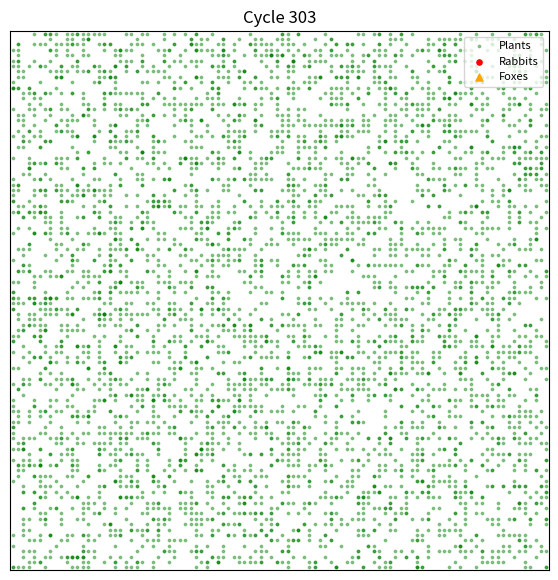
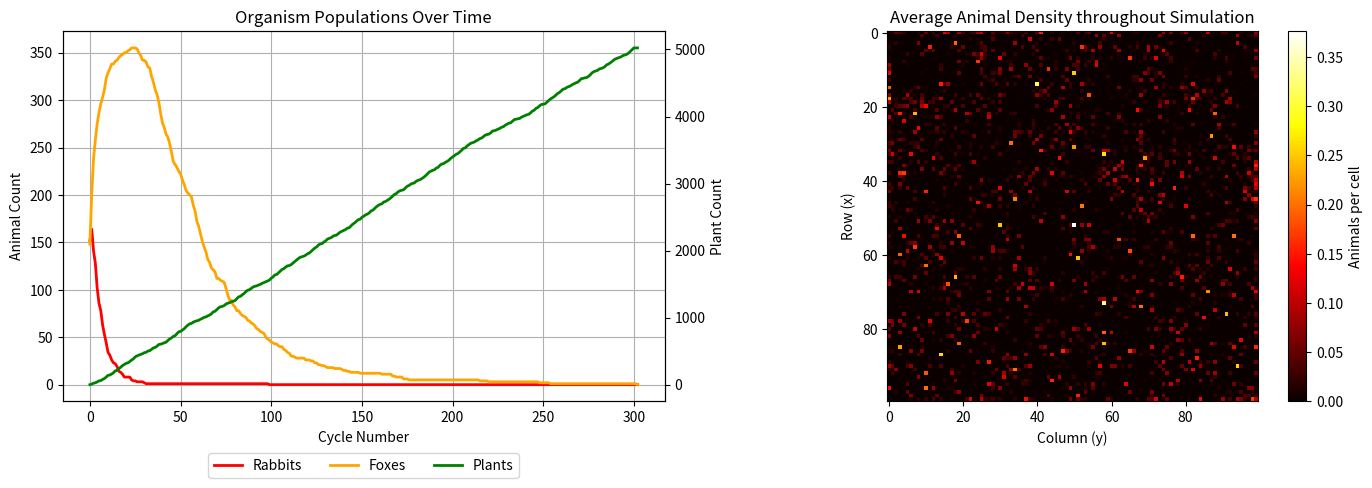

Source code (Python) for these figures, in order:
"""
Ecosystem simulation: rabbits, foxes and plants on a grid, with a live view.
Everything is in this one file, so just run it.
"""
import time
from functools import lru_cache

import numpy as np
import matplotlib.pyplot as plt

#------------------------------------------------------------------------------#
# Settings #
#------------------------------------------------------------------------------#

    # Total amount of starting animals (excluding plants)
in_pop = 300
    # Amount of cycles to run the simulation for
set_cycles = 500
    # Landscape grid size (nxn array)
landscape_size = 100
    # The amount of plants that can spawn each cycle (min, max)
set_plants = (5, 30)
    # Maximum amount of possible plants
max_plants = 5000
    # Hunger lost every cycle just for being alive, multiplied by the animal's
    # size. Without this, animals that stand still never starve. Set to 0 to disable.
upkeep = 0.1
    # Redraw the live view every N cycles (raise this if the drawing slows things down)
show_every = 1

#------------------------------------------------------------------------------#
# Organisms #
#------------------------------------------------------------------------------#

@lru_cache(maxsize=None)
def sorted_offsets(vision):
    """All (dx, dy, squared distance) within vision, nearest first.
    Built once per vision value instead of on every scan."""
    offsets = [(dx, dy, dx*dx + dy*dy)
               for dx in range(-vision, vision + 1)
               for dy in range(-vision, vision + 1)]
    offsets.sort(key=lambda o: o[2])
    return offsets


class Organism:
    def __init__(self, x, y, speed, vision, size, food, hunger, max_hunger,
                 efficiency, repr, pred, move_cost):
        self.x = x
        self.y = y
        self.speed = speed
        self.vision = vision
        self.size = size
        self.food = food
        self.hunger = hunger
        self.max_hunger = max_hunger
        self.efficiency = efficiency
        self.repr = repr
        self.pred = pred
        self.move_cost = move_cost
        self.alive = True

    def __repr__(self):
        return f"<{type(self).__name__}: {self.name}>"

    def eat(self, cell):
        for creature in cell.copy():
            if self.hunger >= self.max_hunger:
                return
            if creature is self:
                continue
            if isinstance(creature, self.food):
                self.hunger += self.efficiency * creature.size
                cell.discard(creature)
                creature.alive = False
        if self.hunger > self.max_hunger:
            self.hunger = self.max_hunger

    def scan(self, landscape, looking_for):
        """Every live `looking_for` in view as (entity, squared distance), nearest first."""
        n = len(landscape)
        found = []
        for dx, dy, ds in sorted_offsets(self.vision):
            x, y = self.x + dx, self.y + dy
            if 0 <= x < n and 0 <= y < n:
                for e in landscape[x, y]:
                    if isinstance(e, looking_for) and e is not self and e.alive:
                        found.append((e, ds))
        return found

    def _go(self, x, y, landscape):
        """Move to (x, y): swap cells and pay hunger for the distance actually moved."""
        dx, dy = x - self.x, y - self.y
        landscape[self.x, self.y].discard(self)
        self.x, self.y = x, y
        landscape[x, y].add(self)
        self.hunger -= self.move_cost * 0.5 * self.size * (dx**2 + dy**2)

    def behavior(self, landscape):
        if not self.alive:
            return

        n = len(landscape)

        # Check if predators are within vision range
        predators = self.scan(landscape, self.pred) if self.pred else []

        # Conditions
        mate = self.hunger > self.repr * self.max_hunger
        food = self.hunger < 0.5 * self.max_hunger

        choices, probabilities = [], []
        if mate:
            choices.append("mate")
            probabilities.append(1.1)
        if food:
            choices.append("food")
            probabilities.append(0.9)
        if predators:
            choices.append("pred")
            probabilities.append(5)
        choices.append("motionless")
        probabilities.append(0.05)
        choices.append("random")
        probabilities.append(0.1)
        choice = np.random.choice(choices, p=np.asarray(probabilities) / sum(probabilities))

        # Seek out mates
        if choice == "mate":
            for e, ds in self.scan(landscape, type(self)):
                if ds > self.speed**2:
                    break                      # nearest-first, so the rest are out of reach
                if e.hunger > e.repr * e.max_hunger:
                    self._go(e.x, e.y, landscape)
                    return

        # Seek out food
        elif choice == "food":
            for e, ds in self.scan(landscape, self.food):
                if ds > self.speed**2:
                    break
                self._go(e.x, e.y, landscape)
                return

        # Flee: push away from every predator in view, closer ones count more
        elif choice == "pred":
            fx = fy = 0.0
            for p, d2 in predators:
                if d2 == 0:                    # same cell: no direction
                    continue
                fx += (self.x - p.x) / d2
                fy += (self.y - p.y) / d2
            norm = (fx*fx + fy*fy) ** 0.5
            if norm == 0:                      # no clear direction: pick a random one
                angle = np.random.uniform(0, 2 * np.pi)
                fx, fy, norm = np.cos(angle), np.sin(angle), 1.0
            x = int(np.clip(round(self.x + fx / norm * self.speed), 0, n - 1))
            y = int(np.clip(round(self.y + fy / norm * self.speed), 0, n - 1))
            self._go(x, y, landscape)

        # Wander
        elif choice == "random":
            x = int(np.clip(self.x + np.random.randint(-self.speed, self.speed + 1), 0, n - 1))
            y = int(np.clip(self.y + np.random.randint(-self.speed, self.speed + 1), 0, n - 1))
            self._go(x, y, landscape)

        # "motionless": do nothing

    def is_dead(self, landscape):
        if self.hunger <= 0:
            landscape[self.x, self.y].discard(self)
            self.alive = False
            return True
        return False


class Plant(Organism):
    def __init__(self, name, x, y):
        super().__init__(
            x=x,
            y=y,
            speed=0,
            vision=0,
            size=np.random.randint(1, 6),
            food=(),
            hunger=100,
            max_hunger=100,
            efficiency=0,
            repr=0,
            pred=None,
            move_cost=0
        )
        self.name = name


class Rabbit(Organism):
    def __init__(self, name, x, y):
        super().__init__(
            x=x,
            y=y,
            speed=np.random.randint(5, 11),
            vision=5,
            size=np.random.randint(1, 8),
            food=Plant,
            hunger=np.random.randint(50, 101),
            max_hunger=100,
            efficiency=5,
            repr=0.7,
            pred=Fox,
            move_cost=0.02
        )
        self.name = name


class Fox(Organism):
    def __init__(self, name, x, y):
        super().__init__(
            x=x,
            y=y,
            speed=np.random.randint(4, 8),
            vision=5,
            size=np.random.randint(5, 12),
            food=Rabbit,
            hunger=np.random.randint(100, 200),
            max_hunger=200,
            efficiency=15,
            repr=0.3,
            pred=None,
            move_cost=0.02
        )
        self.name = name

#------------------------------------------------------------------------------#
# Landscape Generation #
#------------------------------------------------------------------------------#

landscape = np.zeros((landscape_size, landscape_size), dtype=object)
for r in range(landscape_size):
    for c in range(landscape_size):
        landscape[r, c] = set()

#------------------------------------------------------------------------------#
# Initialisation #
#------------------------------------------------------------------------------#

    # Counts everything for the graphs and collects positions for the live view.
    # x-axis of the view is the column, y-axis is the row.
def count_animals(landscape):
    density = np.zeros((landscape_size, landscape_size), dtype=int)
    plants = rabbits = foxes = 0
    plant_xy, rabbit_xy, fox_xy = [], [], []
    for r in range(landscape_size):
        for c in range(landscape_size):
            for entity in landscape[r, c]:
                if isinstance(entity, Plant):
                    plants += 1
                    plant_xy.append((c, r))
                else:
                    density[r, c] += 1
                    if isinstance(entity, Rabbit):
                        rabbits += 1
                        rabbit_xy.append((c, r))
                    elif isinstance(entity, Fox):
                        foxes += 1
                        fox_xy.append((c, r))
    return density, plants, rabbits, foxes, plant_xy, rabbit_xy, fox_xy


def as_points(xy):
    return np.array(xy, dtype=float).reshape(-1, 2)    # also handles an empty list


    # Generate population of random animals
animal_classes = [
    Rabbit,
    Fox
    ]

for i in range(in_pop):
    row = np.random.randint(0, landscape_size)
    column = np.random.randint(0, landscape_size)

    animalclass = np.random.choice(animal_classes)
    animal = animalclass(x=row, y=column, name='Animal')

    landscape[row, column].add(animal)

    # Counters for info generation
total_cycles = 0
density_history = np.zeros((landscape_size, landscape_size))
plant_history = []
rabbit_history = []
fox_history = []

    # Live view
plt.ion()
view_fig, view_ax = plt.subplots(figsize=(7, 7))
view_ax.set_xlim(-0.5, landscape_size - 0.5)
view_ax.set_ylim(landscape_size - 0.5, -0.5)      # inverted: row 0 at the top, like the heatmap
view_ax.set_aspect('equal')
view_ax.set_xticks([])
view_ax.set_yticks([])

    # plants are created first so they are drawn underneath the animals
plant_dots = view_ax.scatter([], [], s=3, c='green', alpha=0.4, label='Plants')
rabbit_dots = view_ax.scatter([], [], s=14, c='red', label='Rabbits')
fox_dots = view_ax.scatter([], [], s=26, c='orange', marker='^', label='Foxes')
view_ax.legend(loc='upper right', fontsize=8)

start = time.time()
print("\033[92mStarted simulation!\033[0m")
print("Elapsed Time: 0.00 seconds")
print("Cycles: 0")
print("Rabbits: 0")
print("Foxes: 0")
print("Plants: 0")

#------------------------------------------------------------------------------#
# Start of Simulation #
#------------------------------------------------------------------------------#

while total_cycles < set_cycles:

    # Initialize counting function
    density, plants, rabbits, foxes, plant_xy, rabbit_xy, fox_xy = count_animals(landscape)

    # Counters for graphs
    plant_history.append(plants)
    rabbit_history.append(rabbits)
    fox_history.append(foxes)
    density_history += density
    total_cycles += 1

    # Some debug stuff
    current_time = time.time() - start
    print(
        f"\033[5A"
        f"\033[KElapsed Time: {current_time:.2f} s\n"
        f"\033[KCycles: {total_cycles}\n"
        f"\033[KRabbits: {rabbits}\n"
        f"\033[KFoxes: {foxes}\n"
        f"\033[KPlants: {plants}\n",
        end="",
        flush=True)

    # Live view (drawn before the extinction check so the last frame is shown too)
    if total_cycles % show_every == 0:
        plant_dots.set_offsets(as_points(plant_xy))
        rabbit_dots.set_offsets(as_points(rabbit_xy))
        fox_dots.set_offsets(as_points(fox_xy))
        view_ax.set_title(f"Cycle {total_cycles}")
        plt.pause(0.001)

    # End simulation if all populations are 0
    if density.sum() == 0:
        break

    # Adding plants to random places in the landscape
    if plants < max_plants:
        plant_spawn_range = np.random.randint(*set_plants)
        for p in range(plant_spawn_range):

            row = np.random.randint(0, landscape_size)
            column = np.random.randint(0, landscape_size)

            plant = Plant(x=row, y=column, name='plant')
            landscape[row, column].add(plant)

    # Entity actions:
        # Upkeep --> Move --> Eat --> Die
    actors = [e for row in landscape for cell in row for e in cell
              if not isinstance(e, Plant)]
    np.random.shuffle(actors)

    for entity in actors:
        if entity.alive:
            entity.hunger -= upkeep * entity.size
            entity.behavior(landscape)
            entity.eat(landscape[entity.x, entity.y])
            entity.is_dead(landscape)

    # Reproduction
    for row in landscape:
        for cell in row:
            entity_list = [e for e in cell if not isinstance(e, Plant)]
            for i in range(len(entity_list)):
                for j in range(i + 1, len(entity_list)):
                    a, b = entity_list[i], entity_list[j]
                    if (
                        type(a) == type(b)
                        and a.hunger > a.repr * a.max_hunger
                        and b.hunger > b.repr * b.max_hunger
                        ):
                        a.hunger *= 0.5
                        b.hunger *= 0.5

                        baby = type(a)(x=a.x, y=a.y, name='animal')
                        baby.hunger = (a.hunger + b.hunger) * 0.5
                        landscape[a.x, a.y].add(baby)

#------------------------------------------------------------------------------#
# Info Generation #
#------------------------------------------------------------------------------#

    # Back to blocking mode so the final graphs stay open
plt.ioff()
plt.close(view_fig)      # remove this line to keep the live window open too

fig, (ax1, ax2) = plt.subplots(1, 2, figsize=(14, 5))

cycle_history = np.arange(0, len(rabbit_history))

    # Population graph
plant_plot = ax1.twinx()
plant_plot.plot(
    cycle_history,
    plant_history,
    color='green',
    linewidth=2,
    label='Plants'
)

ax1.plot(
    cycle_history,
    rabbit_history,
    color='red',
    linewidth=2,
    label='Rabbits'
)

ax1.plot(
    cycle_history,
    fox_history,
    color='orange',
    linewidth=2,
    label='Foxes'
)

ax1.set_title("Organism Populations Over Time")
ax1.set_xlabel("Cycle Number")
ax1.set_ylabel("Animal Count")
plant_plot.set_ylabel("Plant Count")

ax1.grid()

# Combine both legends
lines1, labels1 = ax1.get_legend_handles_labels()
lines2, labels2 = plant_plot.get_legend_handles_labels()

ax1.legend(
    lines1 + lines2,
    labels1 + labels2,
    loc='upper center',
    bbox_to_anchor=(0.5, -0.12),
    ncol=3
)

    # Heat Map
ax2.imshow(
    density_history / total_cycles,
    cmap='hot',
    origin='upper'
)

fig.colorbar(
    ax2.images[0],
    ax=ax2,
    label='Animals per cell'
)

ax2.set_title("Average Animal Density throughout Simulation")
ax2.set_xlabel("Column (y)")
ax2.set_ylabel("Row (x)")

plt.tight_layout()
plt.show()
